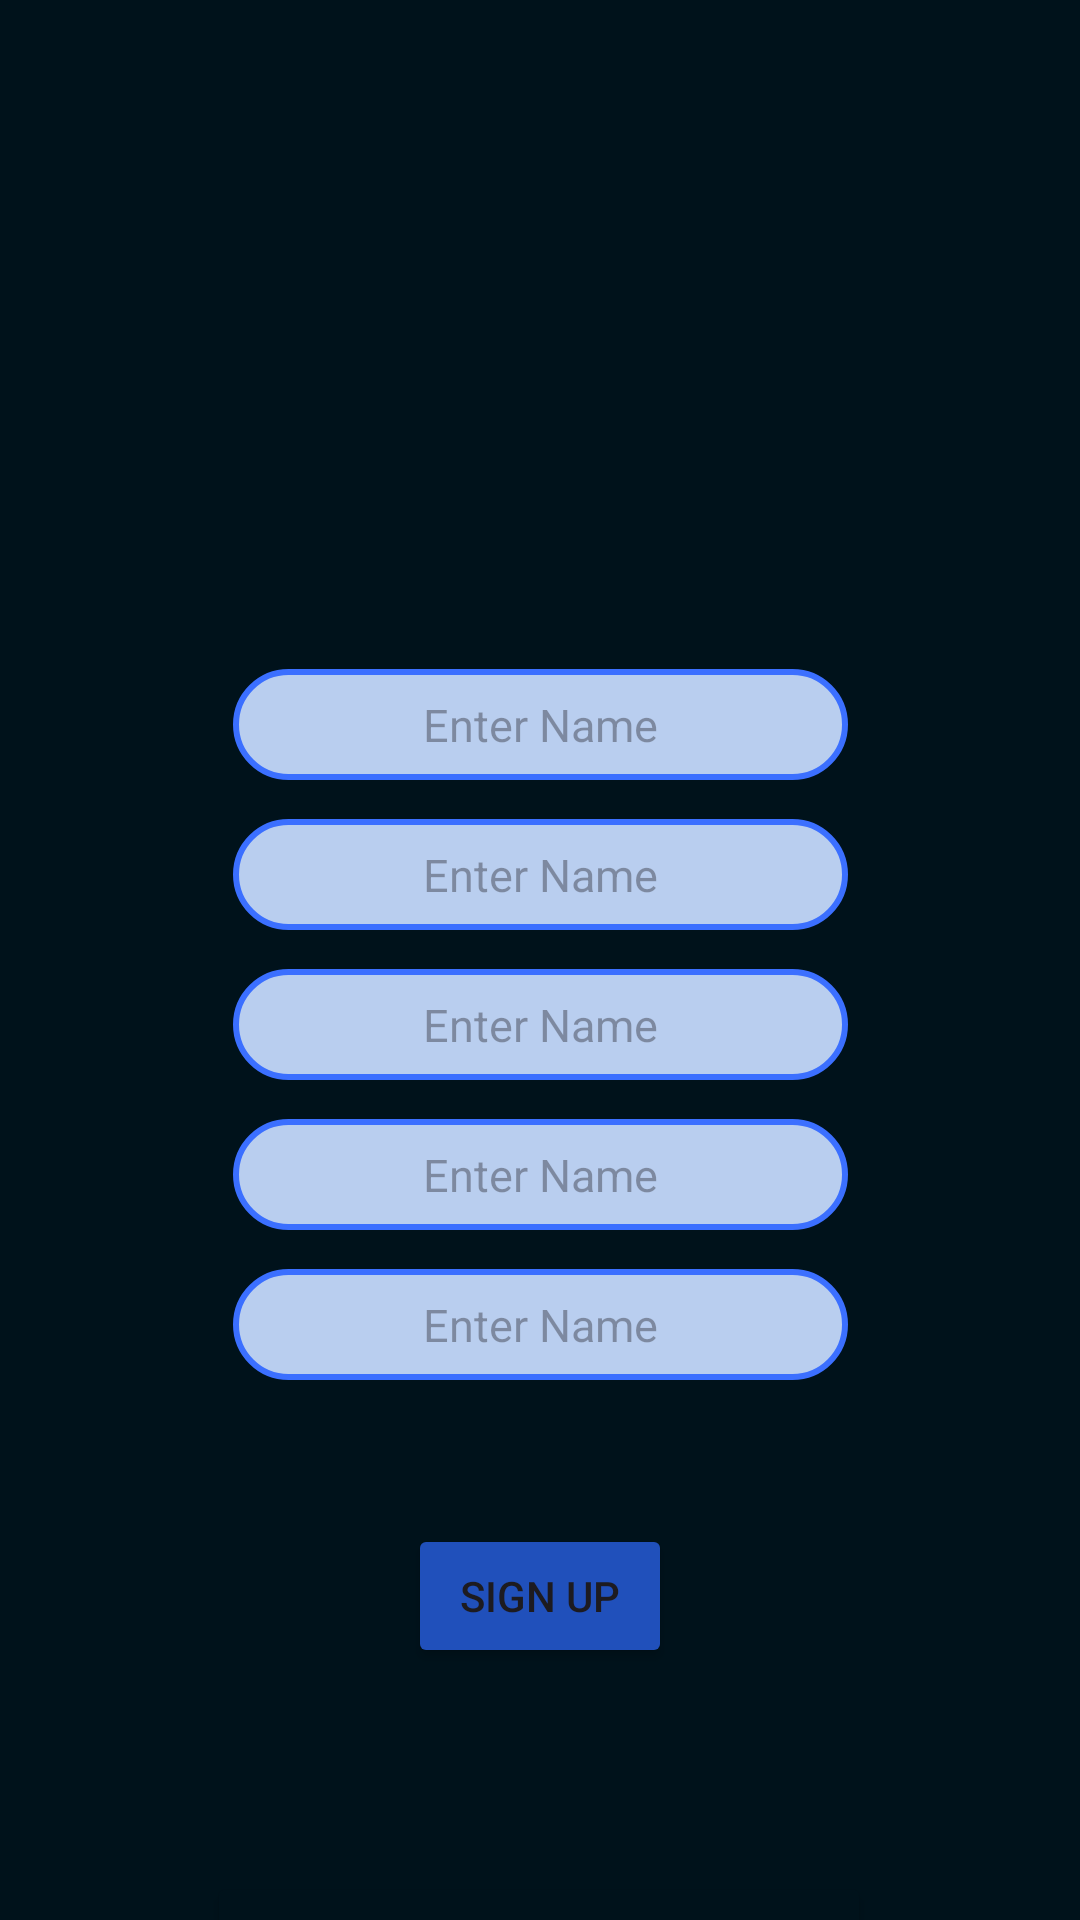

Write the Android layout XML for this screen, with the resource values it uses.
<!-- AndroidManifest.xml: application theme Theme.AppDevelopment -->
<!-- res/layout/activity_signup.xml -->
<?xml version="1.0" encoding="utf-8"?>
<androidx.constraintlayout.widget.ConstraintLayout xmlns:android="http://schemas.android.com/apk/res/android"
    xmlns:app="http://schemas.android.com/apk/res-auto"
    xmlns:tools="http://schemas.android.com/tools"
    android:layout_width="match_parent"
    android:layout_height="match_parent"
    android:background="@drawable/pageback"
    tools:context=".signup">

    <ImageView
        android:id="@+id/imageView3"
        android:layout_width="75dp"
        android:layout_height="75dp"
        android:layout_marginTop="68dp"
        app:layout_constraintEnd_toEndOf="parent"
        app:layout_constraintStart_toStartOf="parent"
        app:layout_constraintTop_toTopOf="parent"
        app:srcCompat="@drawable/parrot" />

    <EditText
        android:id="@+id/nameBox"
        android:layout_width="205dp"
        android:layout_height="37dp"
        android:layout_marginTop="80dp"
        android:background="@drawable/tamplate"
        android:hint="Enter Name"
        android:padding="5dp"
        android:inputType="text"
        android:textAlignment="center"
        android:textSize="15sp"
        app:layout_constraintEnd_toEndOf="parent"
        app:layout_constraintStart_toStartOf="parent"
        app:layout_constraintTop_toBottomOf="@+id/imageView3" />

    <EditText
        android:id="@+id/phonebox"
        android:layout_width="205dp"
        android:layout_height="37dp"
        android:layout_marginTop="130dp"
        android:background="@drawable/tamplate"
        android:hint="Enter Name"
        android:padding="5dp"
        android:textAlignment="center"
        android:textSize="15sp"
        android:inputType="phone"
        app:layout_constraintEnd_toEndOf="parent"
        app:layout_constraintStart_toStartOf="parent"
        app:layout_constraintTop_toBottomOf="@+id/imageView3" />

    <EditText
        android:id="@+id/emailbox"
        android:layout_width="205dp"
        android:layout_height="37dp"
        android:layout_marginTop="180dp"
        android:background="@drawable/tamplate"
        android:hint="Enter Name"
        android:padding="5dp"
        android:textAlignment="center"
        android:textSize="15sp"
        android:inputType="textEmailAddress"
        app:layout_constraintEnd_toEndOf="parent"
        app:layout_constraintStart_toStartOf="parent"
        app:layout_constraintTop_toBottomOf="@+id/imageView3" />

    <EditText
        android:id="@+id/passbox"
        android:layout_width="205dp"
        android:layout_height="37dp"
        android:layout_marginTop="230dp"
        android:background="@drawable/tamplate"
        android:hint="Enter Name"
        android:padding="5dp"
        android:textAlignment="center"
        android:textSize="15sp"
        android:inputType="textPassword"
        app:layout_constraintEnd_toEndOf="parent"
        app:layout_constraintStart_toStartOf="parent"
        app:layout_constraintTop_toBottomOf="@+id/imageView3" />

    <EditText
        android:id="@+id/birthbox"
        android:layout_width="205dp"
        android:layout_height="37dp"
        android:layout_marginTop="280dp"
        android:background="@drawable/tamplate"
        android:hint="Enter Name"
        android:padding="5dp"
        android:textAlignment="center"
        android:inputType="date"
        android:textSize="15sp"
        app:layout_constraintEnd_toEndOf="parent"
        app:layout_constraintStart_toStartOf="parent"
        app:layout_constraintTop_toBottomOf="@+id/imageView3" />

    <Button
        android:id="@+id/button3"
        android:layout_width="wrap_content"
        android:layout_height="wrap_content"
        android:layout_marginTop="48dp"
        android:backgroundTint="#2050BB"
        android:text="SIGN UP"
        app:layout_constraintEnd_toEndOf="parent"
        app:layout_constraintStart_toStartOf="parent"
        app:layout_constraintTop_toBottomOf="@+id/birthbox" />

    <Button
        android:id="@+id/logthr"
        android:layout_width="wrap_content"
        android:layout_height="wrap_content"
        android:layout_marginTop="68dp"
        android:backgroundTint="#00121B"
        android:text="I Have Already An Account"
        android:textColor="#2050BA"
        app:layout_constraintEnd_toEndOf="parent"
        app:layout_constraintHorizontal_bias="0.497"
        app:layout_constraintStart_toStartOf="parent"
        app:layout_constraintTop_toBottomOf="@+id/button3" />


</androidx.constraintlayout.widget.ConstraintLayout>
<!-- resources referenced by this layout -->
<resources>
  <!-- drawable pageback (drawable) -->
  <?xml version="1.0" encoding="utf-8"?>
  <shape xmlns:android="http://schemas.android.com/apk/res/android">
  <solid
      android:color="#00121B"
      />
  </shape>
  <!-- drawable tamplate (drawable) -->
  <?xml version="1.0" encoding="utf-8"?>
  <shape xmlns:android="http://schemas.android.com/apk/res/android">
  <solid
      android:color="#B9CEEF"/>
      <corners
          android:radius="50dp"/>
      <stroke
          android:width="2dp"
          android:color="#3B6FFF"/>
  </shape>
  <style name="Theme.AppDevelopment" parent="Base.Theme.AppDevelopment" />
  <style name="Base.Theme.AppDevelopment" parent="Theme.Material3.DayNight.NoActionBar">
          
          
      </style>
</resources>
